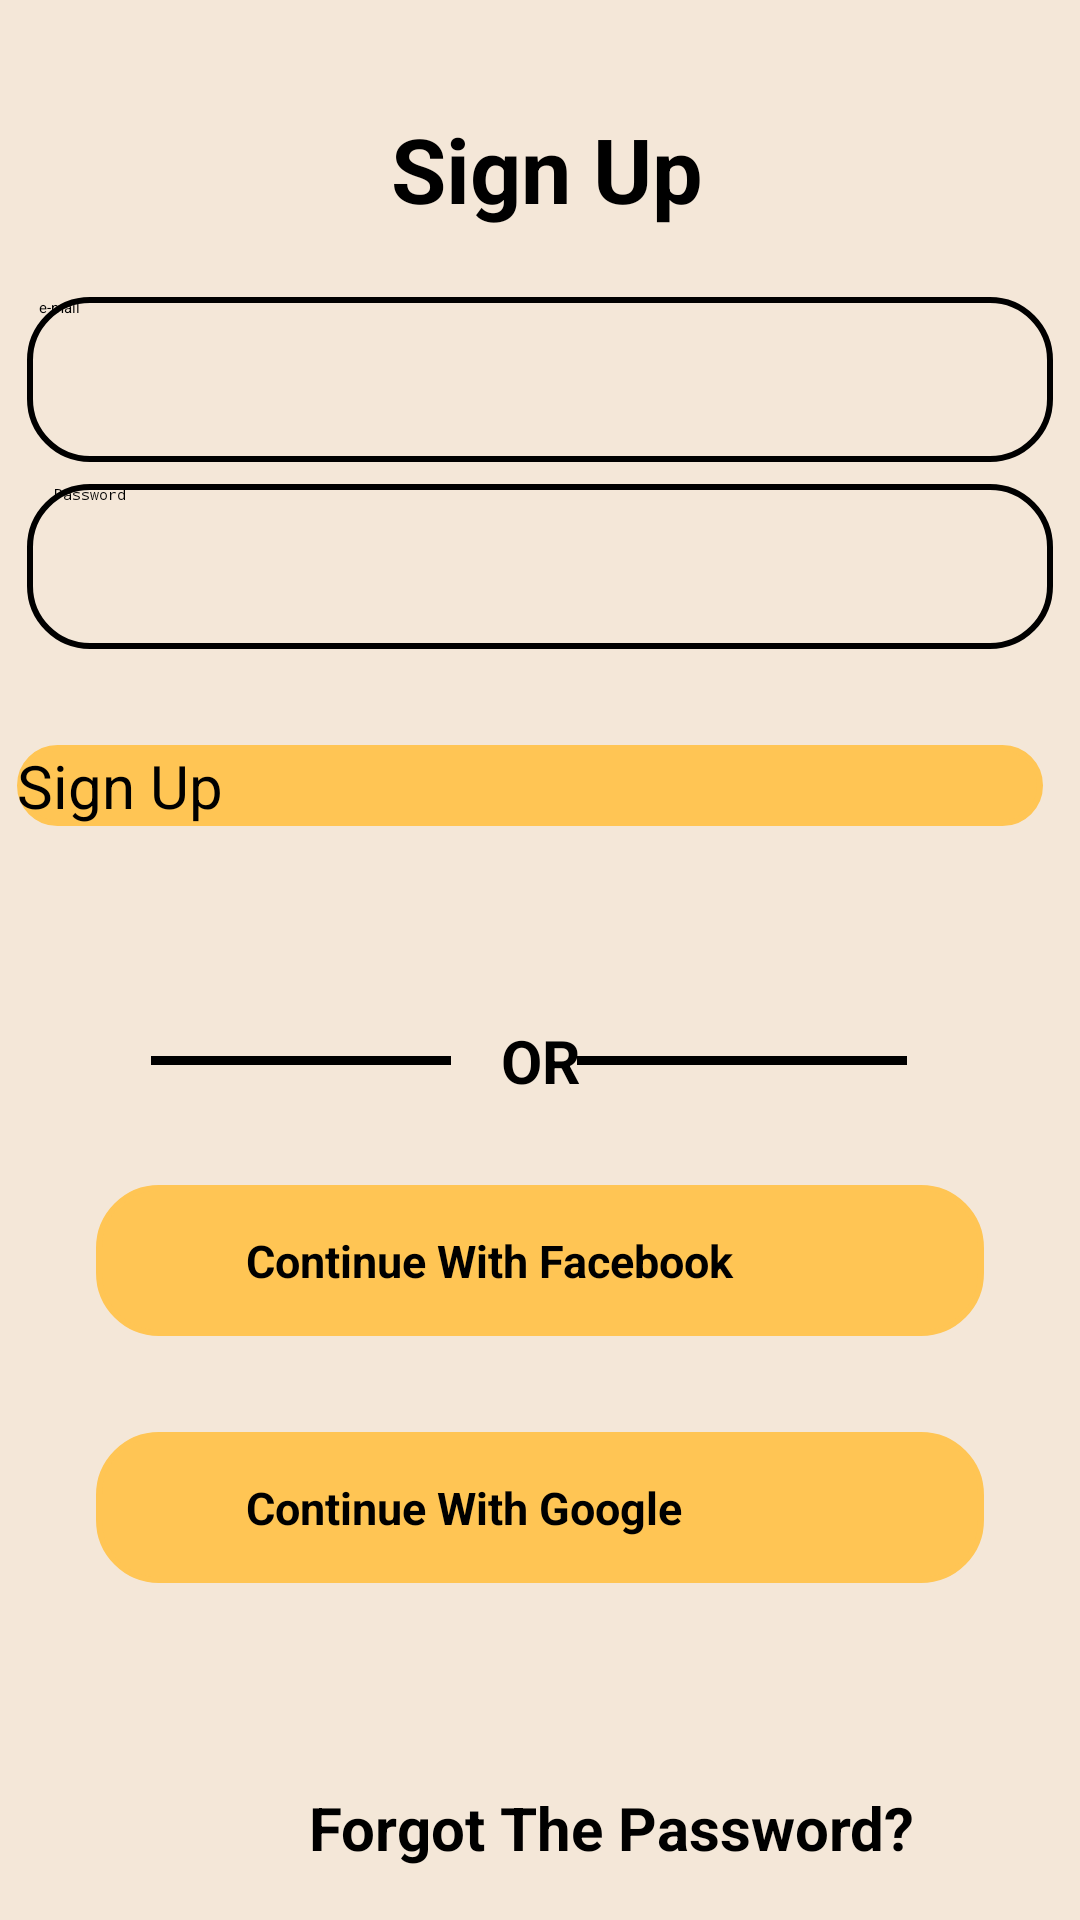

Produce the Android XML layout that renders to this screen, including the resource entries it uses.
<!-- AndroidManifest.xml: application theme Theme.UAS_DPM_TI5A_REGISTER -->
<!-- res/layout/activity_register.xml -->
<?xml version="1.0" encoding="utf-8"?>
<androidx.constraintlayout.widget.ConstraintLayout xmlns:android="http://schemas.android.com/apk/res/android"
    xmlns:app="http://schemas.android.com/apk/res-auto"
    xmlns:tools="http://schemas.android.com/tools"
    android:layout_width="match_parent"
    android:layout_height="match_parent"
    tools:context=".register">

    <View
        android:id="@+id/view"
        android:layout_width="wrap_content"
        android:layout_height="wrap_content"
        android:background="@color/bg_orange"
        app:layout_constraintBottom_toBottomOf="parent"
        app:layout_constraintEnd_toEndOf="parent"
        app:layout_constraintHorizontal_bias="0.0"
        app:layout_constraintStart_toStartOf="parent"
        app:layout_constraintTop_toTopOf="parent"
        app:layout_constraintVertical_bias="0.0" />

    <TextView
        android:id="@+id/textView"
        android:layout_width="wrap_content"
        android:layout_height="wrap_content"
        android:layout_marginTop="36dp"
        android:text="Sign Up"
        android:textColor="#000000"
        android:textSize="30sp"
        android:textStyle="bold"
        app:layout_constraintEnd_toEndOf="parent"
        app:layout_constraintHorizontal_bias="0.509"
        app:layout_constraintStart_toStartOf="parent"
        app:layout_constraintTop_toTopOf="parent" />

    <ImageView
        android:id="@+id/imageView2"
        android:layout_width="30dp"
        android:layout_height="30dp"
        android:layout_marginTop="44dp"
        android:scrollbarSize="8dp"
        app:layout_constraintEnd_toEndOf="parent"
        app:layout_constraintHorizontal_bias="0.916"
        app:layout_constraintStart_toStartOf="parent"
        app:layout_constraintTop_toTopOf="parent"
        app:srcCompat="@drawable/ic_baseline_more_vert_24" />

    <ImageView
        android:id="@+id/ImageBack4"
        android:layout_width="30dp"
        android:layout_height="30dp"
        android:layout_marginTop="44dp"
        app:layout_constraintEnd_toEndOf="parent"
        app:layout_constraintHorizontal_bias="0.062"
        app:layout_constraintStart_toStartOf="parent"
        app:layout_constraintTop_toTopOf="parent"
        app:srcCompat="@drawable/ic_baseline_keyboard_arrow_left_24" />

    <EditText
        android:id="@+id/editTextTextPersonName"
        android:layout_width="342dp"
        android:layout_height="55dp"
        android:background="@drawable/border"
        android:ems="10"
        android:hint="   e-mail"
        android:inputType="textPersonName"
        app:layout_constraintBottom_toBottomOf="parent"
        app:layout_constraintEnd_toEndOf="parent"
        app:layout_constraintHorizontal_bias="0.497"
        app:layout_constraintStart_toStartOf="@+id/view"
        app:layout_constraintTop_toTopOf="@+id/view"
        app:layout_constraintVertical_bias="0.169" />

    <EditText
        android:id="@+id/editTextTextPassword3"
        android:layout_width="342dp"
        android:layout_height="55dp"
        android:background="@drawable/border"
        android:ems="10"
        android:hint="   Password"
        android:inputType="textPassword"
        app:layout_constraintBottom_toBottomOf="@+id/view"
        app:layout_constraintEnd_toEndOf="@+id/view"
        app:layout_constraintHorizontal_bias="0.497"
        app:layout_constraintStart_toStartOf="parent"
        app:layout_constraintTop_toTopOf="@+id/view"
        app:layout_constraintVertical_bias="0.276" />

    <TextView
        android:id="@+id/textView3"
        android:layout_width="wrap_content"
        android:layout_height="wrap_content"
        android:layout_marginTop="340dp"
        android:text="OR"
        android:textColor="#000000"
        android:textSize="20sp"
        android:textStyle="bold"
        app:layout_constraintEnd_toEndOf="parent"
        app:layout_constraintStart_toStartOf="parent"
        app:layout_constraintTop_toTopOf="parent" />

    <View
        android:id="@+id/view4"
        android:layout_width="110dp"
        android:layout_height="3dp"
        android:layout_marginTop="352dp"
        android:background="#000000"
        app:layout_constraintEnd_toStartOf="@+id/imageView2"
        app:layout_constraintHorizontal_bias="1.0"
        app:layout_constraintStart_toStartOf="parent"
        app:layout_constraintTop_toTopOf="parent" />

    <View
        android:id="@+id/view5"
        android:layout_width="100dp"
        android:layout_height="3dp"
        android:layout_marginTop="352dp"
        android:background="#000000"
        app:layout_constraintEnd_toEndOf="parent"
        app:layout_constraintHorizontal_bias="0.0"
        app:layout_constraintStart_toEndOf="@+id/ImageBack4"
        app:layout_constraintTop_toTopOf="parent" />

    <EditText
        android:id="@+id/editTextTextPersonName3"
        android:layout_width="0dp"
        android:layout_height="wrap_content"
        android:layout_marginStart="32dp"
        android:layout_marginTop="28dp"
        android:layout_marginEnd="32dp"
        android:background="@drawable/border"
        android:backgroundTint="#FFC554"
        android:ems="10"
        android:inputType="textPersonName"
        android:paddingLeft="50sp"
        android:paddingTop="15sp"
        android:paddingEnd="15sp"
        android:paddingRight="15sp"
        android:paddingBottom="15sp"
        android:text="Continue With Facebook"
        android:textColor="#000000"
        android:textSize="15sp"
        android:textStyle="bold"
        app:layout_constraintEnd_toEndOf="parent"
        app:layout_constraintHorizontal_bias="0.0"
        app:layout_constraintStart_toStartOf="parent"
        app:layout_constraintTop_toBottomOf="@+id/textView3" />

    <ImageView
        android:id="@+id/imageView4"
        android:layout_width="30dp"
        android:layout_height="30dp"
        android:layout_marginTop="404dp"
        app:layout_constraintEnd_toEndOf="parent"
        app:layout_constraintHorizontal_bias="0.12"
        app:layout_constraintStart_toStartOf="parent"
        app:layout_constraintTop_toTopOf="parent"
        app:srcCompat="@drawable/facebook" />

    <EditText
        android:id="@+id/editTextTextPersonName4"
        android:layout_width="0dp"
        android:layout_height="wrap_content"
        android:layout_marginStart="32dp"
        android:layout_marginTop="32dp"
        android:layout_marginEnd="32dp"
        android:background="@drawable/border"
        android:backgroundTint="#FFC554"
        android:ems="10"
        android:inputType="textPersonName"
        android:paddingLeft="50sp"
        android:paddingTop="15sp"
        android:paddingEnd="15sp"
        android:paddingRight="15sp"
        android:paddingBottom="15sp"
        android:text="Continue With Google"
        android:textColor="#000000"
        android:textSize="15sp"
        android:textStyle="bold"
        app:layout_constraintEnd_toEndOf="parent"
        app:layout_constraintHorizontal_bias="0.0"
        app:layout_constraintStart_toStartOf="parent"
        app:layout_constraintTop_toBottomOf="@+id/editTextTextPersonName3" />

    <ImageView
        android:id="@+id/imageView5"
        android:layout_width="30dp"
        android:layout_height="30dp"
        android:layout_marginTop="488dp"
        app:layout_constraintEnd_toEndOf="parent"
        app:layout_constraintHorizontal_bias="0.12"
        app:layout_constraintStart_toStartOf="parent"
        app:layout_constraintTop_toTopOf="parent"
        app:srcCompat="@drawable/google" />

    <TextView
        android:id="@+id/textView2"
        android:layout_width="0dp"
        android:layout_height="wrap_content"
        android:layout_marginStart="8dp"
        android:layout_marginTop="68dp"
        android:layout_marginEnd="8dp"
        android:paddingLeft="95sp"
        android:text="Forgot The Password?"
        android:textColor="#000000"
        android:textSize="20sp"
        android:textStyle="bold"
        app:layout_constraintEnd_toEndOf="parent"
        app:layout_constraintHorizontal_bias="0.0"
        app:layout_constraintStart_toStartOf="parent"
        app:layout_constraintTop_toBottomOf="@+id/editTextTextPersonName4" />

    <Button
        android:id="@+id/ButtonSignup"
        android:layout_width="342dp"
        android:layout_height="wrap_content"
        android:layout_marginStart="24dp"
        android:layout_marginTop="32dp"
        android:layout_marginEnd="24dp"
        android:background="@drawable/border"
        android:backgroundTint="@color/orange"
        android:text="Sign Up"
        android:textColor="#000000"
        android:textSize="20sp"
        app:backgroundTint="@color/orange"
        app:layout_constraintEnd_toEndOf="parent"
        app:layout_constraintHorizontal_bias="0.619"
        app:layout_constraintStart_toStartOf="parent"
        app:layout_constraintTop_toBottomOf="@+id/editTextTextPassword3" />
</androidx.constraintlayout.widget.ConstraintLayout>
<!-- resources referenced by this layout -->
<resources>
  <color name="bg_orange">#F4E7D8</color>
  <color name="orange">#FFC554</color>
  <!-- drawable border (drawable-v24) -->
  <?xml version="1.0" encoding="utf-8"?>
  <shape android:shape="rectangle" xmlns:android="http://schemas.android.com/apk/res/android">
      <stroke android:color="@color/black"
          android:width="2dp"/>
      <corners android:radius="20dp"/>
  </shape>
  <color name="black">#FF000000</color>
</resources>
